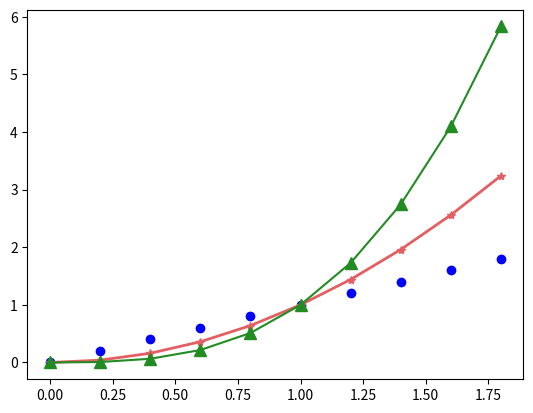

Write the Python code that produced this figure.
import matplotlib.pyplot as plt
import numpy as np

x = np.arange(0, 2, 0.2)

plt.plot(x, x, 'bo')
plt.plot(x, x**2, color='#e35f62', marker='*', linewidth=2)
plt.plot(x, x**3, color='forestgreen', marker='^', markersize=9)
plt.show()